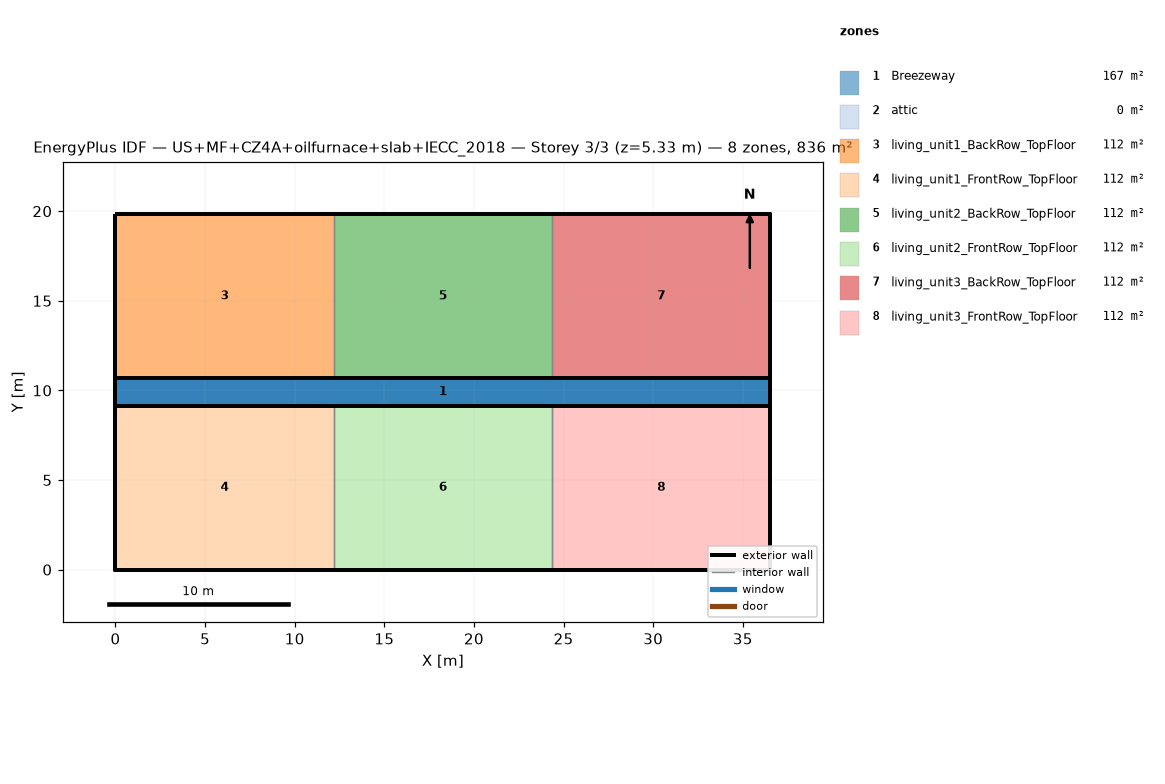
=== STOREY PLAN SPEC (per zone: floor XY polygon, exterior-wall plan segments, windows/doors) ===
zone 1: Breezeway  (167.0 m²)
  floor: (36.54, 9.16) (0.00, 9.16) (0.00, 10.68) (36.54, 10.68)
  floor: (36.54, 9.16) (0.00, 9.16) (0.00, 10.68) (36.54, 10.68)
  floor: (36.54, 9.16) (0.00, 9.16) (0.00, 10.68) (36.54, 10.68)
zone 2: attic  (0.0 m²)
  exterior wall: (36.54, 0.00) – (36.54, 19.84) – (36.54, 9.92)  [29.8 m]
  exterior wall: (0.00, 19.84) – (0.00, 0.00) – (0.00, 9.92)  [29.8 m]
zone 3: living_unit1_BackRow_TopFloor  (111.5 m²)
  floor: (12.18, 10.68) (0.00, 10.68) (0.00, 19.84) (12.18, 19.84)
  exterior wall: (12.18, 19.84) – (0.00, 19.84)  [12.2 m]
  exterior wall: (0.00, 19.84) – (0.00, 10.68)  [9.2 m]
  exterior wall: (0.00, 10.68) – (12.18, 10.68)  [12.2 m]
  interior walls: 1
zone 4: living_unit1_FrontRow_TopFloor  (111.5 m²)
  floor: (12.18, 0.00) (0.00, 0.00) (0.00, 9.16) (12.18, 9.16)
  exterior wall: (0.00, 0.00) – (12.18, 0.00)  [12.2 m]
  exterior wall: (0.00, 9.16) – (0.00, 0.00)  [9.2 m]
  exterior wall: (12.18, 9.16) – (0.00, 9.16)  [12.2 m]
  interior walls: 1
zone 5: living_unit2_BackRow_TopFloor  (111.5 m²)
  floor: (24.36, 10.68) (12.18, 10.68) (12.18, 19.84) (24.36, 19.84)
  exterior wall: (12.18, 10.68) – (24.36, 10.68)  [12.2 m]
  exterior wall: (24.36, 19.84) – (12.18, 19.84)  [12.2 m]
  interior walls: 2
zone 6: living_unit2_FrontRow_TopFloor  (111.5 m²)
  floor: (24.36, 0.00) (12.18, 0.00) (12.18, 9.16) (24.36, 9.16)
  exterior wall: (12.18, 0.00) – (24.36, 0.00)  [12.2 m]
  exterior wall: (24.36, 9.16) – (12.18, 9.16)  [12.2 m]
  interior walls: 2
zone 7: living_unit3_BackRow_TopFloor  (111.5 m²)
  floor: (36.54, 10.68) (24.36, 10.68) (24.36, 19.84) (36.54, 19.84)
  exterior wall: (36.54, 10.68) – (36.54, 19.84)  [9.2 m]
  exterior wall: (36.54, 19.84) – (24.36, 19.84)  [12.2 m]
  exterior wall: (24.36, 10.68) – (36.54, 10.68)  [12.2 m]
  interior walls: 1
zone 8: living_unit3_FrontRow_TopFloor  (111.5 m²)
  floor: (36.54, 0.00) (24.36, 0.00) (24.36, 9.16) (36.54, 9.16)
  exterior wall: (24.36, 0.00) – (36.54, 0.00)  [12.2 m]
  exterior wall: (36.54, 0.00) – (36.54, 9.16)  [9.2 m]
  exterior wall: (36.54, 9.16) – (24.36, 9.16)  [12.2 m]
  interior walls: 1

=== DERIVED (storey summary) ===
Building: US+MF+CZ4A+oilfurnace+slab+IECC_2018
Storey: 3 of 3  (floor level z = 5.33 m)
Storey gross floor area: 836.2 m²
Zones on this storey: 8
  - Breezeway: floor 167.0 m²
  - attic: floor 0.0 m²; exterior wall 59.5 m (81.9 m²); WWR 0.0%
  - living_unit1_BackRow_TopFloor: floor 111.5 m²; exterior wall 33.5 m (86.9 m²); WWR 0.0%
  - living_unit1_FrontRow_TopFloor: floor 111.5 m²; exterior wall 33.5 m (86.9 m²); WWR 0.0%
  - living_unit2_BackRow_TopFloor: floor 111.5 m²; exterior wall 24.4 m (63.1 m²); WWR 0.0%
  - living_unit2_FrontRow_TopFloor: floor 111.5 m²; exterior wall 24.4 m (63.1 m²); WWR 0.0%
  - living_unit3_BackRow_TopFloor: floor 111.5 m²; exterior wall 33.5 m (86.9 m²); WWR 0.0%
  - living_unit3_FrontRow_TopFloor: floor 111.5 m²; exterior wall 33.5 m (86.9 m²); WWR 0.0%
Zone adjacency (shared interzone walls):
  - living_unit1_BackRow_TopFloor ↔ living_unit2_BackRow_TopFloor
  - living_unit1_FrontRow_TopFloor ↔ living_unit2_FrontRow_TopFloor
  - living_unit2_BackRow_TopFloor ↔ living_unit3_BackRow_TopFloor
  - living_unit2_FrontRow_TopFloor ↔ living_unit3_FrontRow_TopFloor